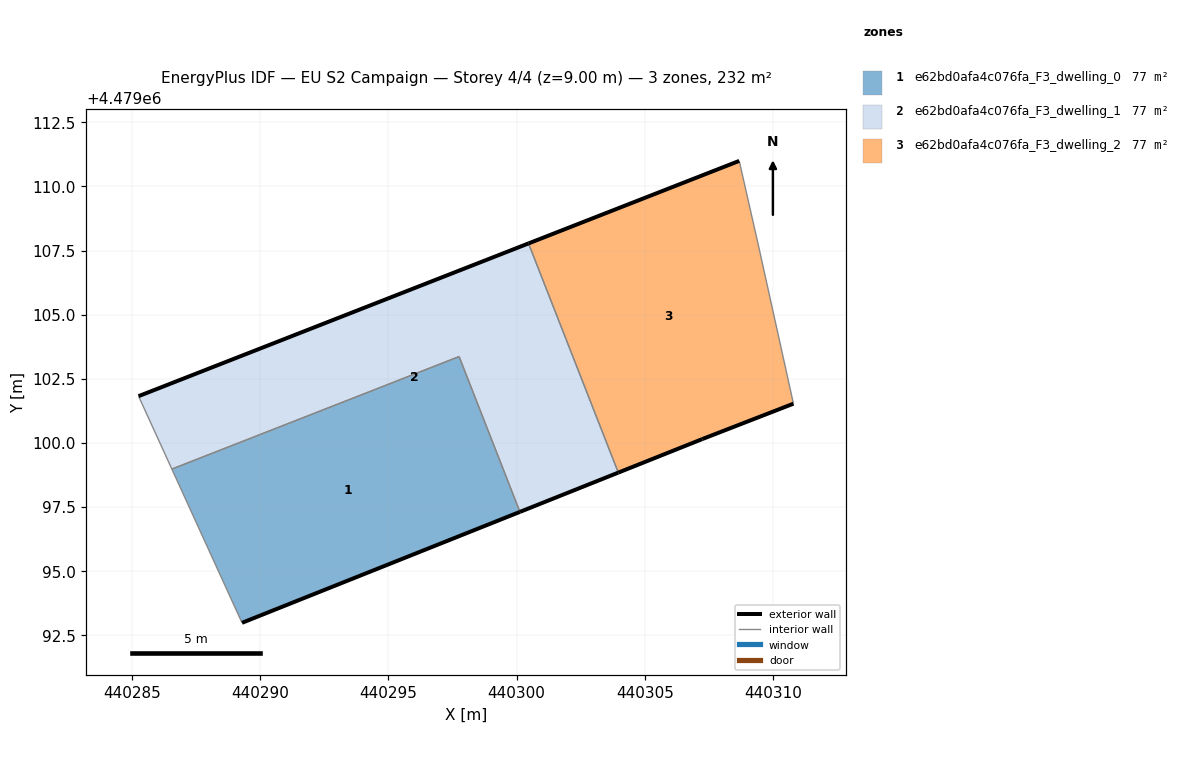
=== STOREY PLAN SPEC (per zone: floor XY polygon, exterior-wall plan segments, windows/doors) ===
zone 1: e62bd0afa4c076fa_F3_dwelling_0  (77.5 m²)
  floor: (440300.13, 4479097.32) (440297.76, 4479103.37) (440286.56, 4479098.98) (440289.30, 4479092.99)
  exterior wall: (440300.13, 4479097.32) – (440289.30, 4479092.99)  [11.7 m]
  interior walls: 3
zone 2: e62bd0afa4c076fa_F3_dwelling_1  (77.5 m²)
  floor: (440303.97, 4479098.85) (440300.47, 4479107.78) (440285.26, 4479101.83) (440286.56, 4479098.98) (440297.76, 4479103.37) (440300.13, 4479097.32)
  exterior wall: (440285.27, 4479101.83) – (440300.47, 4479107.78)  [16.3 m]
  exterior wall: (440303.97, 4479098.85) – (440300.13, 4479097.32)  [4.1 m]
  interior walls: 4
zone 3: e62bd0afa4c076fa_F3_dwelling_2  (77.5 m²)
  floor: (440310.79, 4479101.53) (440309.44, 4479107.64) (440308.68, 4479111.00) (440300.47, 4479107.78) (440303.97, 4479098.85) (440307.24, 4479100.15)
  exterior wall: (440300.47, 4479107.78) – (440308.68, 4479111.00)  [8.8 m]
  exterior wall: (440310.79, 4479101.53) – (440307.24, 4479100.15)  [3.8 m]
  exterior wall: (440307.24, 4479100.15) – (440303.97, 4479098.85)  [3.5 m]
  interior walls: 3

=== DERIVED (storey summary) ===
Building: EU S2 Campaign
Storey: 4 of 4  (floor level z = 9.00 m)
Storey gross floor area: 232.4 m²
Zones on this storey: 3
  - e62bd0afa4c076fa_F3_dwelling_0: floor 77.5 m²; exterior wall 11.7 m (35.0 m²); WWR 0.0%
  - e62bd0afa4c076fa_F3_dwelling_1: floor 77.5 m²; exterior wall 20.5 m (61.4 m²); WWR 0.0%
  - e62bd0afa4c076fa_F3_dwelling_2: floor 77.5 m²; exterior wall 16.2 m (48.5 m²); WWR 0.0%
Zone adjacency (shared interzone walls):
  - e62bd0afa4c076fa_F3_dwelling_0 ↔ e62bd0afa4c076fa_F3_dwelling_1
  - e62bd0afa4c076fa_F3_dwelling_1 ↔ e62bd0afa4c076fa_F3_dwelling_2